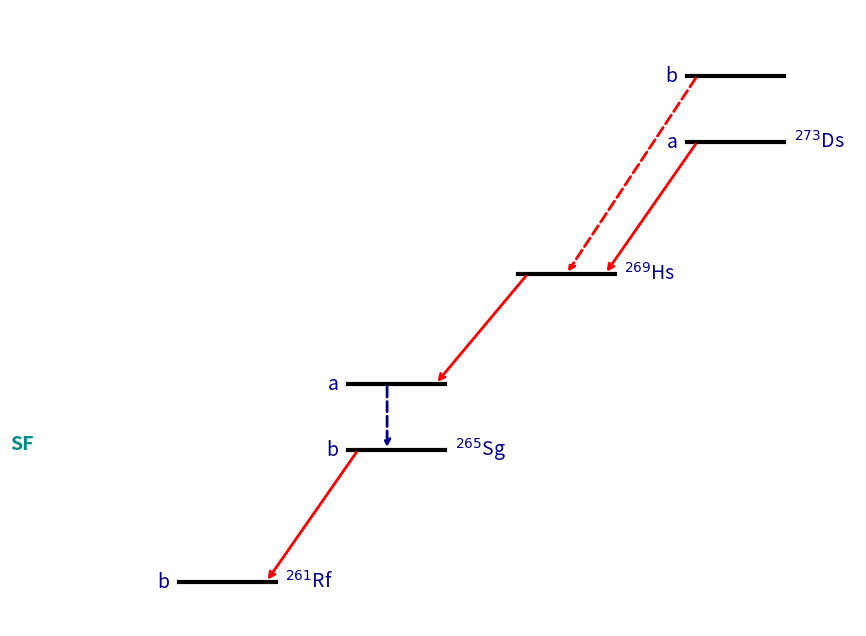

This chart was generated by the following Python code:
import matplotlib.pyplot as plt

# --- 1. 定义能级坐标和标签 ---
# (x_start, y)
levels = {
    'Rf_b': {'pos': (0, 0), 'label': '$^{261}$Rf', 'side_label': 'b'},
    'Sg_b': {'pos': (3.5, 3), 'label': '$^{265}$Sg', 'side_label': 'b'},
    'Sg_a': {'pos': (3.5, 4.5), 'label': '', 'side_label': 'a'},
    'Hs_g': {'pos': (7, 7), 'label': '$^{269}$Hs', 'side_label': ''},
    'Ds_a': {'pos': (10.5, 10), 'label': '$^{273}$Ds', 'side_label': 'a'},
    'Ds_b': {'pos': (10.5, 11.5), 'label': '', 'side_label': 'b'},
}

# 每条能级线的水平长度
level_len = 2.0

# --- 2. 创建画布 ---
fig, ax = plt.subplots(figsize=(10, 8))

# --- 3. 绘制能级线和标签 ---
for key, data in levels.items():
    x, y = data['pos']
    label = data['label']
    side_label = data['side_label']
    
    # 绘制能级线
    ax.plot([x, x + level_len], [y, y], color='black', linewidth=3)
    
    # 绘制核素标签 (在右侧)
    if label:
        ax.text(x + level_len + 0.2, y, label, 
                fontsize=14, color='darkblue', va='center')
        
    # 绘制 'a'/'b' 标签 (在左侧)
    if side_label:
        ax.text(x - 0.2, y, side_label, 
                fontsize=14, color='darkblue', ha='right', va='center')

# --- 4. 绘制衰变箭头 ---
# 我们使用 ax.annotate 来绘制箭头

# 定义箭头连接点 (x, y)
points = {
    'Rf_b_in': (levels['Rf_b']['pos'][0] + 1.8, levels['Rf_b']['pos'][1]),
    'Rf_b_out': (levels['Rf_b']['pos'][0] + 0.2, levels['Rf_b']['pos'][1]),
    'Sg_b_in': (levels['Sg_b']['pos'][0] + 1.8, levels['Sg_b']['pos'][1]),
    'Sg_b_out': (levels['Sg_b']['pos'][0] + 0.2, levels['Sg_b']['pos'][1]),
    'Sg_a_in': (levels['Sg_a']['pos'][0] + 1.8, levels['Sg_a']['pos'][1]),
    'Sg_a_mid': (levels['Sg_a']['pos'][0] + 0.8, levels['Sg_a']['pos'][1]),
    'Sg_b_mid': (levels['Sg_b']['pos'][0] + 0.8, levels['Sg_b']['pos'][1]),
    'Hs_g_in1': (levels['Hs_g']['pos'][0] + 1.8, levels['Hs_g']['pos'][1]),
    'Hs_g_in2': (levels['Hs_g']['pos'][0] + 1.0, levels['Hs_g']['pos'][1]),
    'Hs_g_out': (levels['Hs_g']['pos'][0] + 0.2, levels['Hs_g']['pos'][1]),
    'Ds_a_out': (levels['Ds_a']['pos'][0] + 0.2, levels['Ds_a']['pos'][1]),
    'Ds_b_out': (levels['Ds_b']['pos'][0] + 0.2, levels['Ds_b']['pos'][1]),
}

# 箭头样式
arrow_solid_red = dict(arrowstyle="->", color='red', linewidth=2)
arrow_dashed_red = dict(arrowstyle="->", color='red', linewidth=2, linestyle='--')
arrow_dashed_blue = dict(arrowstyle="->", color='darkblue', linewidth=2, linestyle='--')
arrow_solid_sf = dict(arrowstyle="->", color='darkcyan', linewidth=2)

# Ds(a) -> Hs(g)
ax.annotate("", xy=points['Hs_g_in1'], xytext=points['Ds_a_out'], arrowprops=arrow_solid_red)

# Ds(b) -> Hs(g)
ax.annotate("", xy=points['Hs_g_in2'], xytext=points['Ds_b_out'], arrowprops=arrow_dashed_red)

# Hs(g) -> Sg(a)
ax.annotate("", xy=points['Sg_a_in'], xytext=points['Hs_g_out'], arrowprops=arrow_solid_red)

# Sg(b) -> Rf(b)
ax.annotate("", xy=points['Rf_b_in'], xytext=points['Sg_b_out'], arrowprops=arrow_solid_red)

# Sg(a) -> Sg(b) [Internal]
ax.annotate("", xy=points['Sg_b_mid'], xytext=points['Sg_a_mid'], arrowprops=arrow_dashed_blue)

# Rf(b) -> SF
sf_target = (points['Rf_b_out'][0] - 3, points['Rf_b_out'][1] + 3)
ax.annotate("", xy=sf_target, xytext=points['Rf_b_out'], arrowprops=arrow_solid_sf)
ax.text(sf_target[0] - 0.2, sf_target[1], 'SF', 
        fontsize=14, color='darkcyan', ha='right', weight='bold')


# --- 5. 清理和显示 ---
ax.set_ylim(-1, 13)
ax.set_xlim(-2, 14)
ax.axis('off')  # 关闭坐标轴
plt.show()